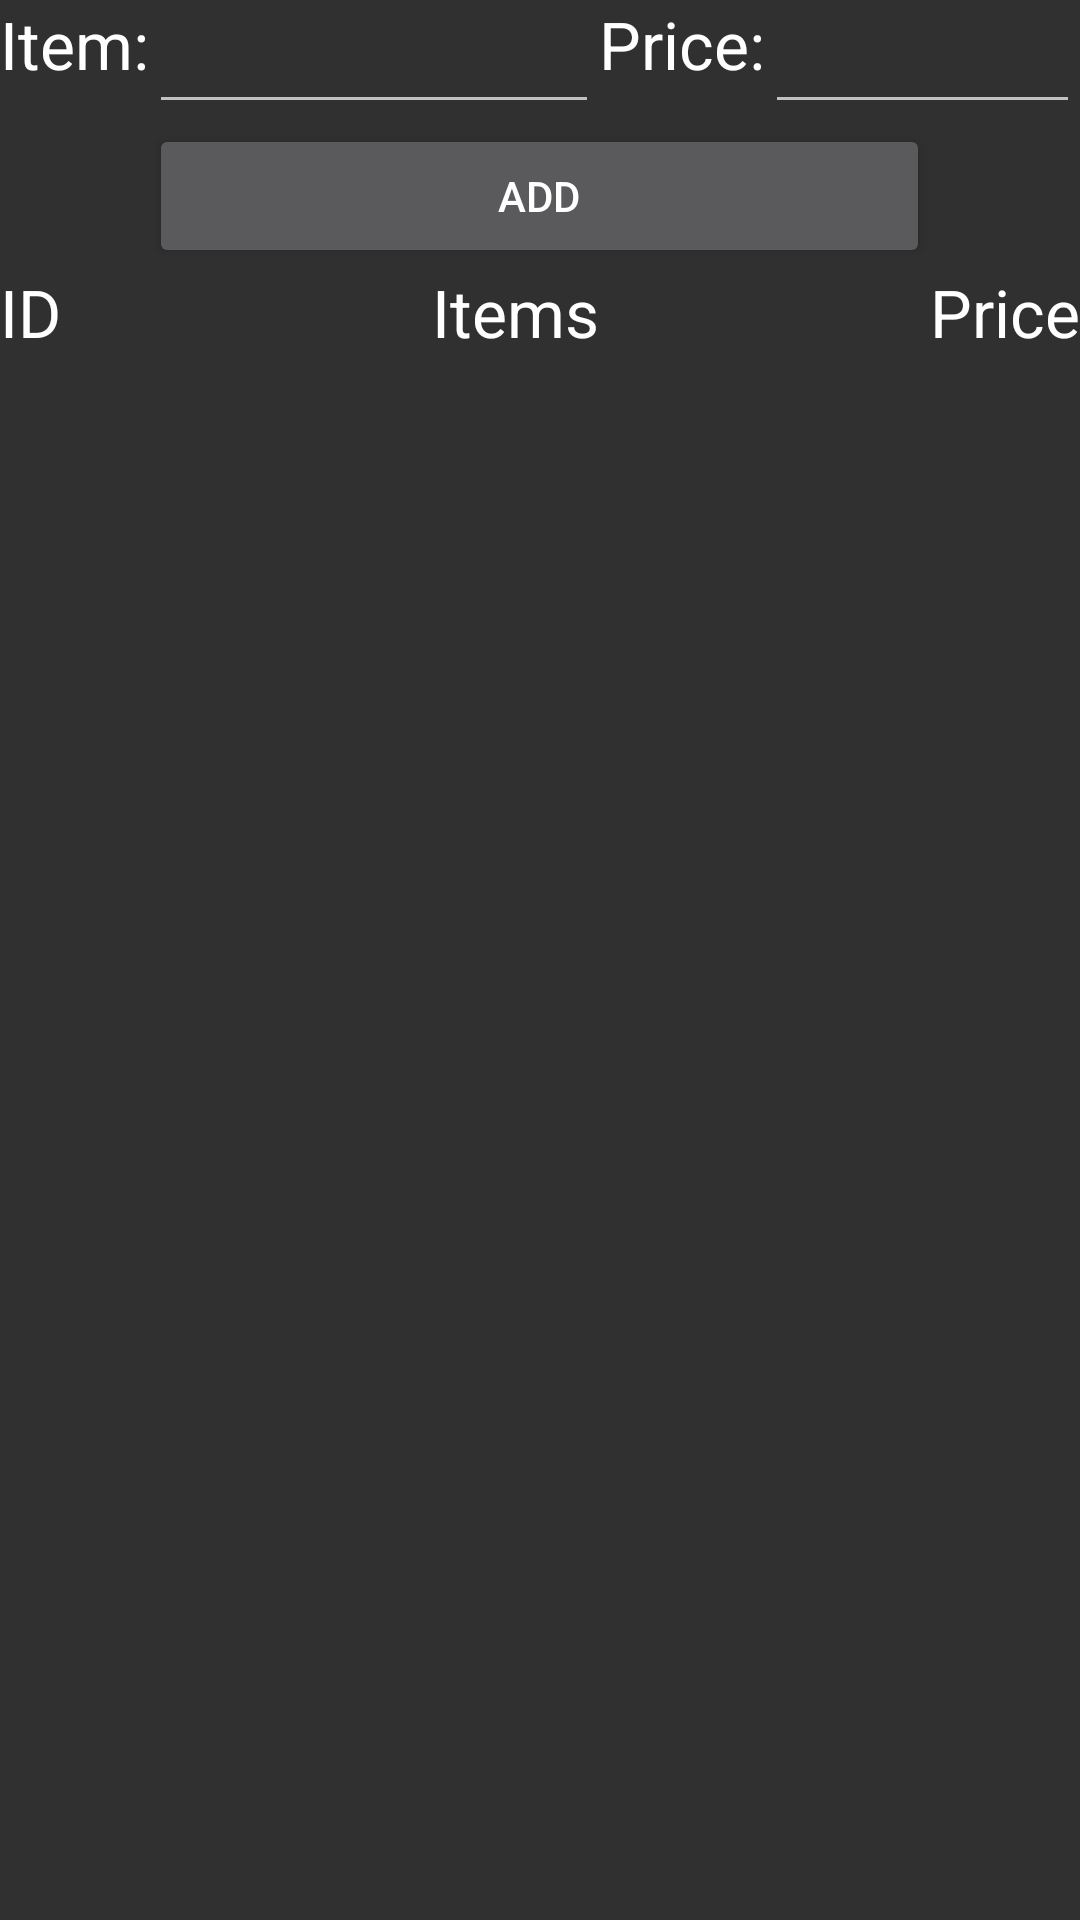

The Android layout XML behind this screen, and the referenced resources:
<!-- AndroidManifest.xml: application theme Theme.AppCompat.NoActionBar -->
<!-- res/layout/manager_food_menu_list.xml -->
<?xml version="1.0" encoding="utf-8"?>
<RelativeLayout xmlns:android="http://schemas.android.com/apk/res/android"
    android:orientation="vertical" android:layout_width="match_parent"
    android:layout_height="match_parent">

    <Button
        style="?android:attr/buttonStyleSmall"
        android:layout_width="wrap_content"
        android:layout_height="wrap_content"
        android:text="Add"
        android:id="@+id/button6"
        android:onClick="addButtonClicked"
        android:layout_below="@+id/addProductName"
        android:layout_alignLeft="@+id/addProductName"
        android:layout_alignStart="@+id/addProductName"
        android:layout_toLeftOf="@+id/textView23"
        android:layout_toStartOf="@+id/textView23" />

    <TextView
        android:layout_width="wrap_content"
        android:layout_height="wrap_content"
        android:textAppearance="?android:attr/textAppearanceLarge"
        android:text="Item:"
        android:id="@+id/textView19"
        android:layout_alignParentTop="true"
        android:layout_alignParentLeft="true"
        android:layout_alignParentStart="true" />

    <EditText
        android:layout_width="150dp"
        android:layout_height="wrap_content"
        android:id="@+id/addProductName"
        android:layout_alignParentTop="true"
        android:layout_toRightOf="@+id/textView19"
        android:layout_toEndOf="@+id/textView19" />

    <TextView
        android:layout_width="wrap_content"
        android:layout_height="wrap_content"
        android:textAppearance="?android:attr/textAppearanceLarge"
        android:text="Price:"
        android:id="@+id/textView20"
        android:layout_alignParentTop="true"
        android:layout_toRightOf="@+id/addProductName"
        android:layout_toEndOf="@+id/addProductName" />

    <EditText
        android:layout_width="wrap_content"
        android:layout_height="wrap_content"
        android:inputType="number"
        android:ems="10"
        android:id="@+id/addPrice"
        android:layout_alignParentTop="true"
        android:layout_toRightOf="@+id/textView20"
        android:layout_toEndOf="@+id/textView20" />

    <TextView
        android:layout_width="wrap_content"
        android:layout_height="wrap_content"
        android:textAppearance="?android:attr/textAppearanceLarge"
        android:text="ID"
        android:id="@+id/textView21"
        android:layout_below="@+id/button6"
        android:layout_alignParentLeft="true"
        android:layout_alignParentStart="true" />

    <TextView
        android:layout_width="wrap_content"
        android:layout_height="wrap_content"
        android:textAppearance="?android:attr/textAppearanceLarge"
        android:text="Items"
        android:id="@+id/textView22"
        android:layout_above="@+id/productList"
        android:layout_alignRight="@+id/addProductName"
        android:layout_alignEnd="@+id/addProductName" />

    <TextView
        android:layout_width="wrap_content"
        android:layout_height="wrap_content"
        android:textAppearance="?android:attr/textAppearanceLarge"
        android:text="Price"
        android:id="@+id/textView23"
        android:layout_alignTop="@+id/textView22"
        android:layout_alignParentRight="true"
        android:layout_alignParentEnd="true" />

    <ListView
        android:layout_width="wrap_content"
        android:layout_height="wrap_content"
        android:id="@+id/productList"
        android:layout_below="@+id/textView21"
        android:layout_alignParentLeft="true"
        android:layout_alignParentStart="true" />
</RelativeLayout>
<!-- resources referenced by this layout -->
<resources>

</resources>
